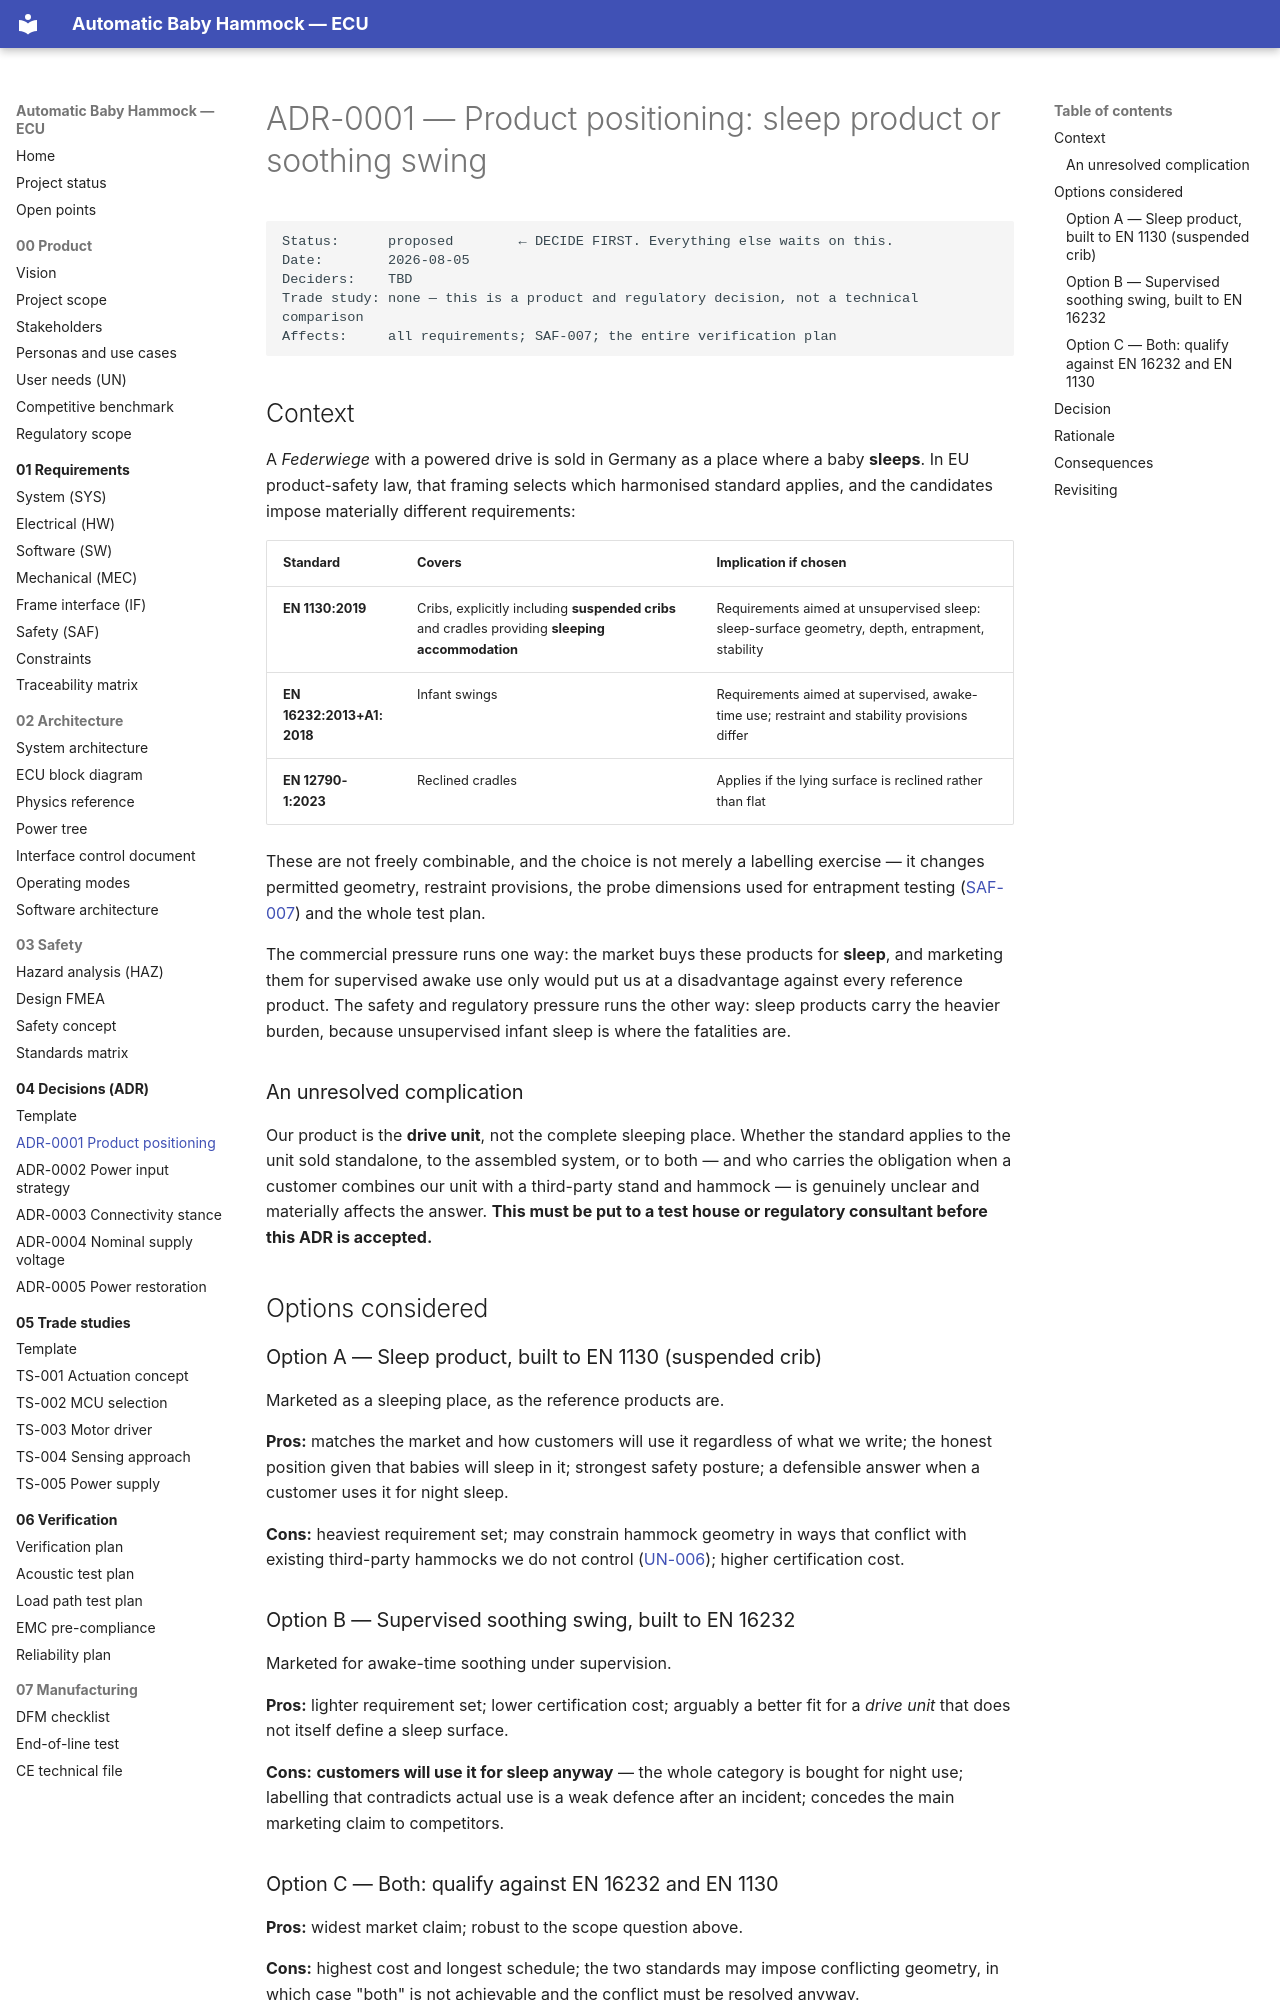

repository: bny61/automaticbabyhammock · page: 04-decisions/ADR-0001-product-positioning/index.html · generator: mkdocs

# ADR-0001 — Product positioning: sleep product or soothing swing

```
Status:      proposed        ← DECIDE FIRST. Everything else waits on this.
Date:        2026-08-05
Deciders:    TBD
Trade study: none — this is a product and regulatory decision, not a technical comparison
Affects:     all requirements; SAF-007; the entire verification plan
```

## Context

A *Federwiege* with a powered drive is sold in Germany as a place where a baby **sleeps**. In EU
product-safety law, that framing selects which harmonised standard applies, and the candidates
impose materially different requirements:

| Standard | Covers | Implication if chosen |
|---|---|---|
| **EN 1130:2019** | Cribs, explicitly including **suspended cribs** and cradles providing **sleeping accommodation** | Requirements aimed at unsupervised sleep: sleep-surface geometry, depth, entrapment, stability |
| **EN 16232:2013+A1:2018** | Infant swings | Requirements aimed at supervised, awake-time use; restraint and stability provisions differ |
| **EN 12790-1:2023** | Reclined cradles | Applies if the lying surface is reclined rather than flat |

These are not freely combinable, and the choice is not merely a labelling exercise — it changes
permitted geometry, restraint provisions, the probe dimensions used for entrapment testing
([SAF-007](../01-requirements/safety-requirements.md#saf-007)) and the whole test plan.

The commercial pressure runs one way: the market buys these products for **sleep**, and marketing
them for supervised awake use only would put us at a disadvantage against every reference product.
The safety and regulatory pressure runs the other way: sleep products carry the heavier burden,
because unsupervised infant sleep is where the fatalities are.

### An unresolved complication

Our product is the **drive unit**, not the complete sleeping place. Whether the standard applies to
the unit sold standalone, to the assembled system, or to both — and who carries the obligation when
a customer combines our unit with a third-party stand and hammock — is genuinely unclear and
materially affects the answer. **This must be put to a test house or regulatory consultant before
this ADR is accepted.**

## Options considered

### Option A — Sleep product, built to EN 1130 (suspended crib)

Marketed as a sleeping place, as the reference products are.

**Pros:** matches the market and how customers will use it regardless of what we write; the honest
position given that babies will sleep in it; strongest safety posture; a defensible answer when a
customer uses it for night sleep.

**Cons:** heaviest requirement set; may constrain hammock geometry in ways that conflict with
existing third-party hammocks we do not control ([UN-006](../00-product/user-needs.md#un-006));
higher certification cost.

### Option B — Supervised soothing swing, built to EN 16232

Marketed for awake-time soothing under supervision.

**Pros:** lighter requirement set; lower certification cost; arguably a better fit for a *drive
unit* that does not itself define a sleep surface.

**Cons:** **customers will use it for sleep anyway** — the whole category is bought for night use;
labelling that contradicts actual use is a weak defence after an incident; concedes the main
marketing claim to competitors.
